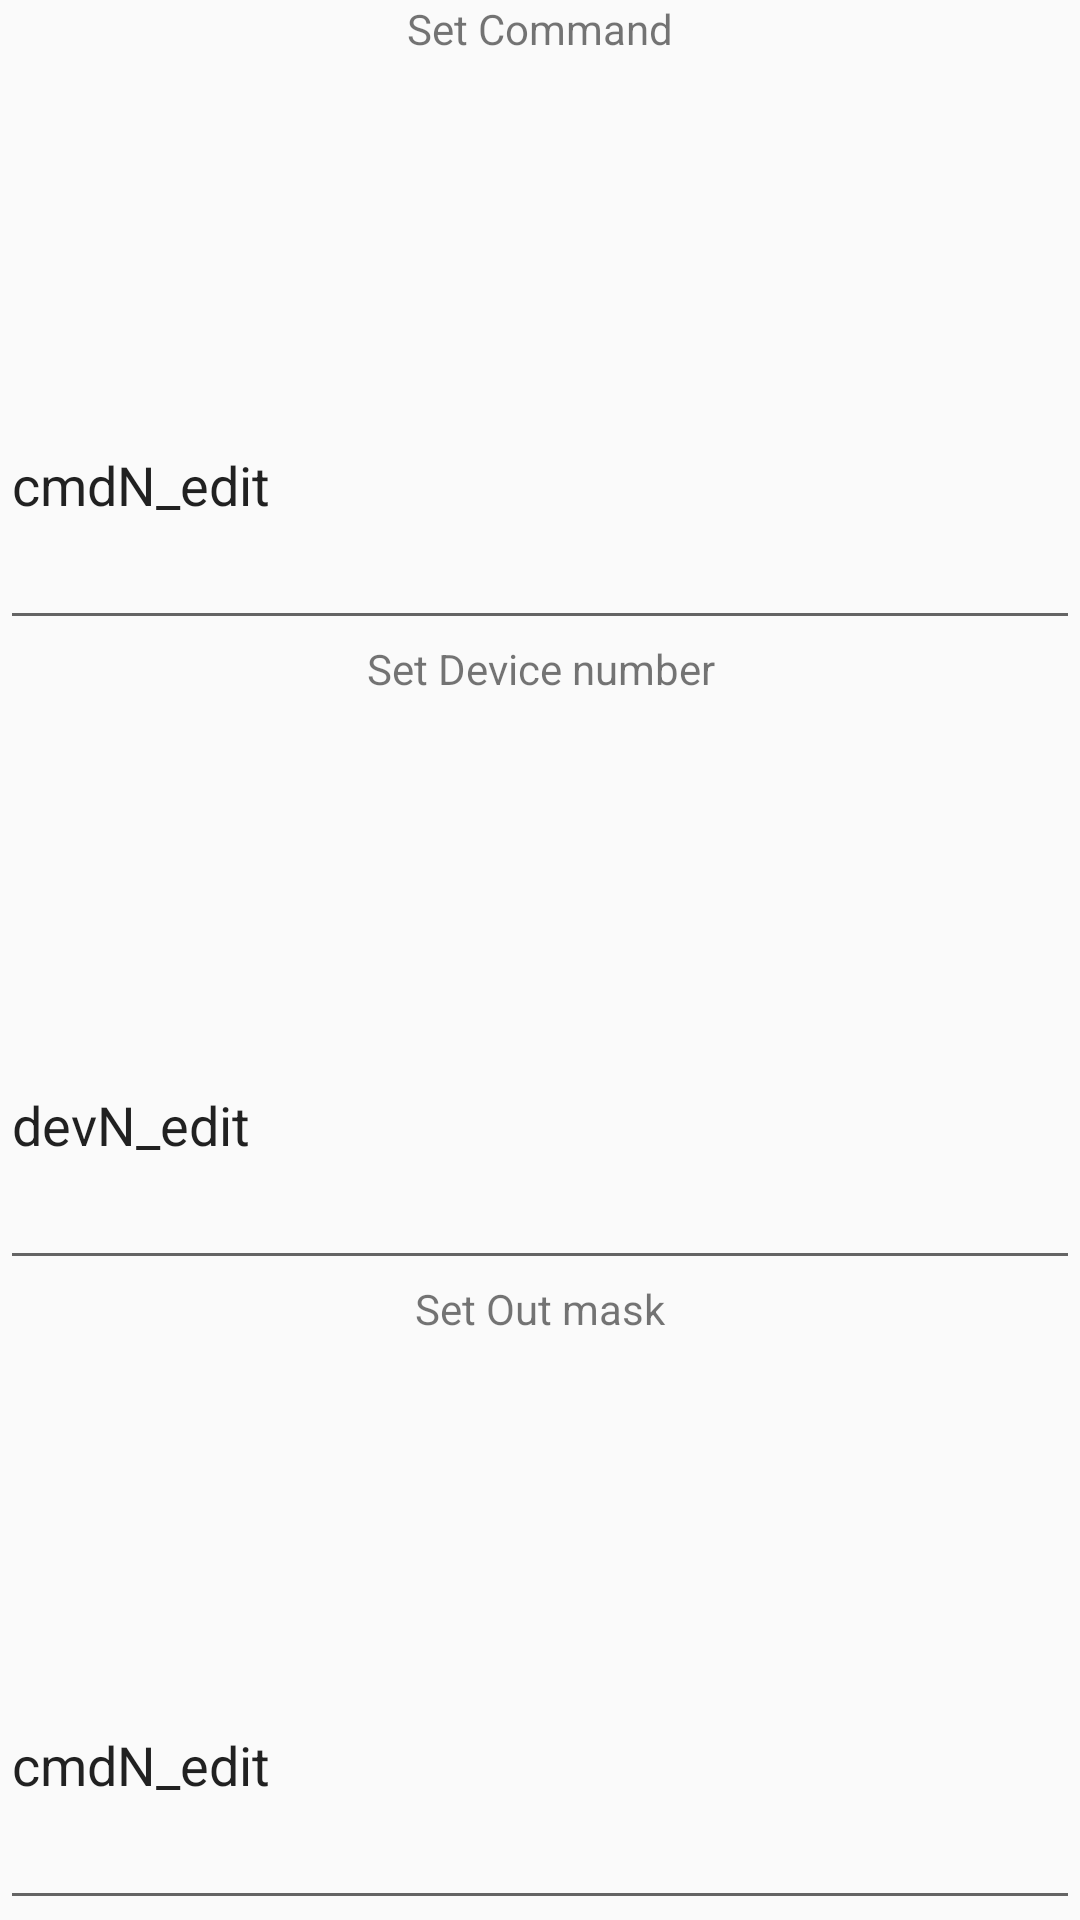

Android layout source for this screen:
<!-- AndroidManifest.xml: application theme AppTheme -->
<!-- res/layout/last_change_getter.xml -->
<?xml version="1.0" encoding="utf-8"?>
<LinearLayout
    xmlns:android="http://schemas.android.com/apk/res/android"
    xmlns:app="http://schemas.android.com/apk/res-auto"
    android:layout_width="match_parent"
    android:layout_height="match_parent"
    android:orientation="vertical"
    android:id="@+id/last_change_dlg">

     <TextView
         android:id="@+id/cmdN_text"
         android:layout_width="match_parent"
         android:layout_height="match_parent"
         android:text="@string/set_cmd_num"
         android:textAlignment="center"
         android:layout_weight="1"/>

    <EditText
        android:layout_width="match_parent"
        android:layout_height="match_parent"
        android:id="@+id/cmdN_edit"
        android:text="cmdN_edit"
        android:inputType="number"
        android:layout_weight="1"/>

     <TextView
         android:id="@+id/devN_text"
         android:layout_width="match_parent"
         android:layout_height="match_parent"
         android:text="@string/set_dev_num"
         android:textAlignment="center"
         android:layout_weight="1"/>

    <EditText
        android:layout_width="match_parent"
        android:layout_height="match_parent"
        android:id="@+id/devN_edit"
        android:text="devN_edit"
        android:inputType="number"
        android:layout_weight="1"/>

     <TextView
         android:id="@+id/mask_text"
         android:layout_width="match_parent"
         android:layout_height="match_parent"
         android:text="@string/set_outmask"
         android:textAlignment="center"
         android:layout_weight="1"/>

    <EditText
        android:layout_width="match_parent"
        android:layout_height="match_parent"
        android:id="@+id/mask_edit"
        android:text="cmdN_edit"
        android:inputType="number"
        android:layout_weight="1"/>

</LinearLayout>
<!-- resources referenced by this layout -->
<resources>
  <string name="set_cmd_num">Set Command</string>
  <string name="set_dev_num">Set Device number</string>
  <string name="set_outmask">Set Out mask</string>
  <style name="AppTheme" parent="Theme.AppCompat.Light.DarkActionBar">
          
          <item name="colorPrimary">@color/colorPrimary</item>
          <item name="colorPrimaryDark">@color/colorPrimaryDark</item>
          <item name="colorAccent">@color/colorAccent</item>
      </style>
  <color name="colorPrimary">#3F51B5</color>
  <color name="colorPrimaryDark">#303F9F</color>
  <color name="colorAccent">#FF4081</color>
</resources>
